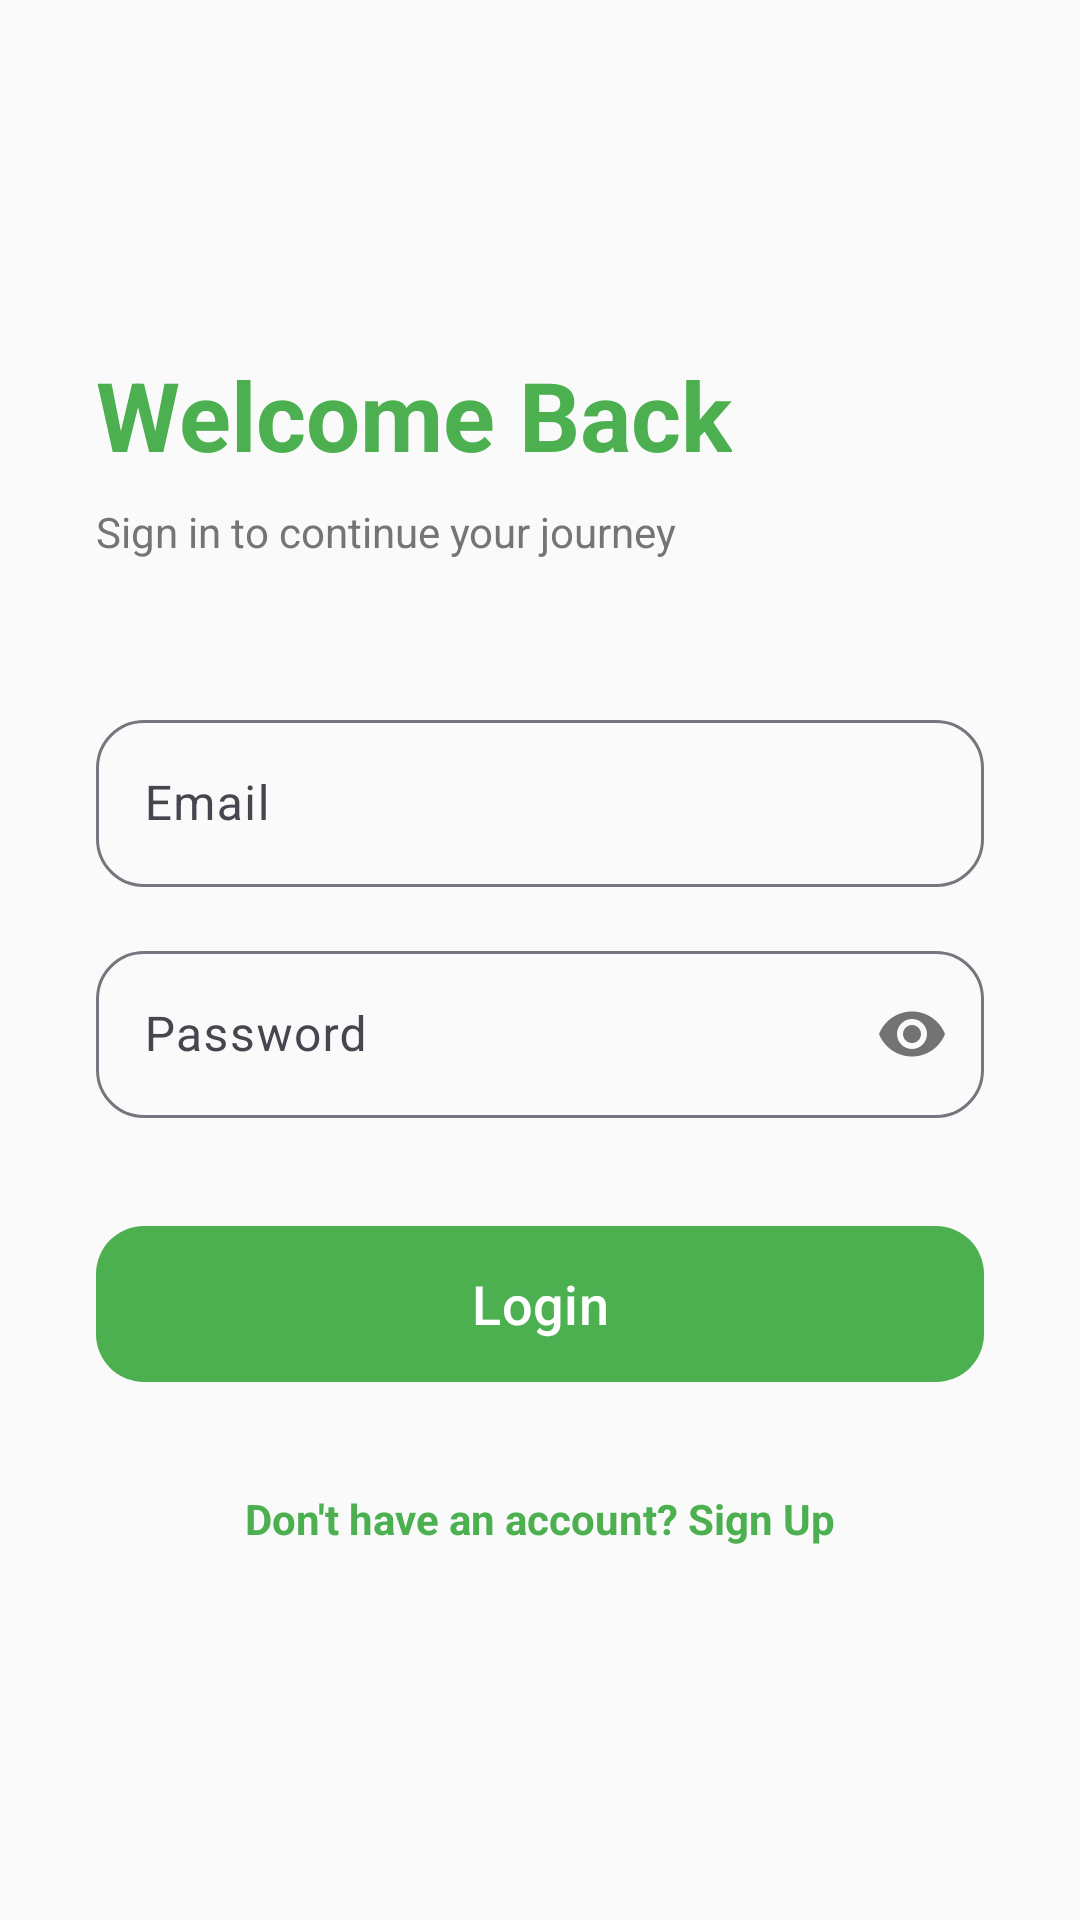

Android layout source for this screen:
<!-- AndroidManifest.xml: application theme Theme.AyurMitra -->
<!-- res/layout/activity_login.xml -->
<?xml version="1.0" encoding="utf-8"?>
<androidx.constraintlayout.widget.ConstraintLayout
    xmlns:android="http://schemas.android.com/apk/res/android"
    xmlns:app="http://schemas.android.com/apk/res-auto"
    android:layout_width="match_parent"
    android:layout_height="match_parent"
    android:background="@color/background">

    <LinearLayout
        android:layout_width="match_parent"
        android:layout_height="wrap_content"
        android:orientation="vertical"
        android:padding="32dp"
        app:layout_constraintBottom_toBottomOf="parent"
        app:layout_constraintTop_toTopOf="parent">

        <TextView
            android:layout_width="wrap_content"
            android:layout_height="wrap_content"
            android:text="Welcome Back"
            android:textSize="32sp"
            android:textStyle="bold"
            android:textColor="@color/primary" />

        <TextView
            android:layout_width="wrap_content"
            android:layout_height="wrap_content"
            android:text="Sign in to continue your journey"
            android:textColor="@color/text_secondary"
            android:layout_marginTop="8dp"
            android:layout_marginBottom="48dp"/>

        <com.google.android.material.textfield.TextInputLayout
            android:id="@+id/tlEmail"
            android:layout_width="match_parent"
            android:layout_height="wrap_content"
            android:hint="Email"
            app:boxBackgroundMode="outline"
            app:boxCornerRadiusTopStart="16dp"
            app:boxCornerRadiusTopEnd="16dp"
            app:boxCornerRadiusBottomStart="16dp"
            app:boxCornerRadiusBottomEnd="16dp"
            android:layout_marginBottom="16dp">

            <com.google.android.material.textfield.TextInputEditText
                android:id="@+id/etEmail"
                android:layout_width="match_parent"
                android:layout_height="wrap_content"
                android:inputType="textEmailAddress"
                android:digits="abcdefghijklmnopqrstuvwxyz0123456789@._-" />
        </com.google.android.material.textfield.TextInputLayout>

        <com.google.android.material.textfield.TextInputLayout
            android:id="@+id/tlPassword"
            android:layout_width="match_parent"
            android:layout_height="wrap_content"
            android:hint="Password"
            app:passwordToggleEnabled="true"
            app:boxBackgroundMode="outline"
            app:boxCornerRadiusTopStart="16dp"
            app:boxCornerRadiusTopEnd="16dp"
            app:boxCornerRadiusBottomStart="16dp"
            app:boxCornerRadiusBottomEnd="16dp"
            android:layout_marginBottom="32dp">

            <com.google.android.material.textfield.TextInputEditText
                android:id="@+id/etPassword"
                android:layout_width="match_parent"
                android:layout_height="wrap_content"
                android:inputType="textPassword" />
        </com.google.android.material.textfield.TextInputLayout>

        <com.google.android.material.button.MaterialButton
            android:id="@+id/loginBtn"
            android:layout_width="match_parent"
            android:layout_height="60dp"
            android:text="Login"
            android:textSize="18sp"
            app:cornerRadius="16dp" />

        <ProgressBar
            android:id="@+id/progressBar"
            android:layout_width="wrap_content"
            android:layout_height="wrap_content"
            android:layout_gravity="center"
            android:layout_marginTop="16dp"
            android:visibility="gone" />

        <TextView
            android:id="@+id/tvSignupLink"
            android:layout_width="wrap_content"
            android:layout_height="wrap_content"
            android:text="Don't have an account? Sign Up"
            android:textColor="@color/primary"
            android:layout_gravity="center"
            android:layout_marginTop="24dp"
            android:padding="8dp"
            android:textStyle="bold" />

    </LinearLayout>

</androidx.constraintlayout.widget.ConstraintLayout>
<!-- resources referenced by this layout -->
<resources>
  <color name="background">#FAFAFA</color>
  <color name="primary">#4CAF50</color>
  <color name="text_secondary">#757575</color>
  <style name="Theme.AyurMitra" parent="Theme.Material3.Light.NoActionBar">
          
          <item name="colorPrimary">@color/primary</item>
          <item name="colorOnPrimary">@color/on_primary</item>
          <item name="colorPrimaryContainer">@color/secondary</item>
          <item name="colorOnPrimaryContainer">@color/on_secondary</item>
  
          <item name="colorSecondary">@color/secondary</item>
          <item name="colorOnSecondary">@color/on_secondary</item>
  
          <item name="android:windowBackground">@color/background</item>
          <item name="android:statusBarColor">@color/background</item>
          <item name="android:windowLightStatusBar">true</item>
      </style>
  <color name="on_primary">#FFFFFF</color>
  <color name="secondary">#8BC34A</color>
  <color name="on_secondary">#000000</color>
</resources>
